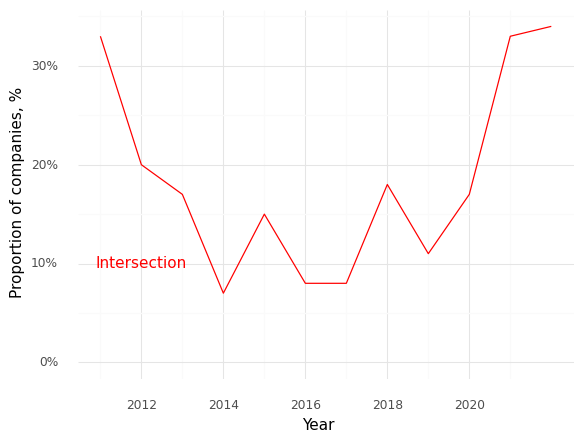

The table this chart was drawn from, first rows:
, Year, Intersection (Prop)
0, 2011, 0.33
1, 2012, 0.2
2, 2013, 0.17
3, 2014, 0.07
4, 2015, 0.15
5, 2016, 0.08
6, 2017, 0.08
7, 2018, 0.18
8, 2019, 0.11
9, 2020, 0.17
10, 2021, 0.33
11, 2022, 0.34
